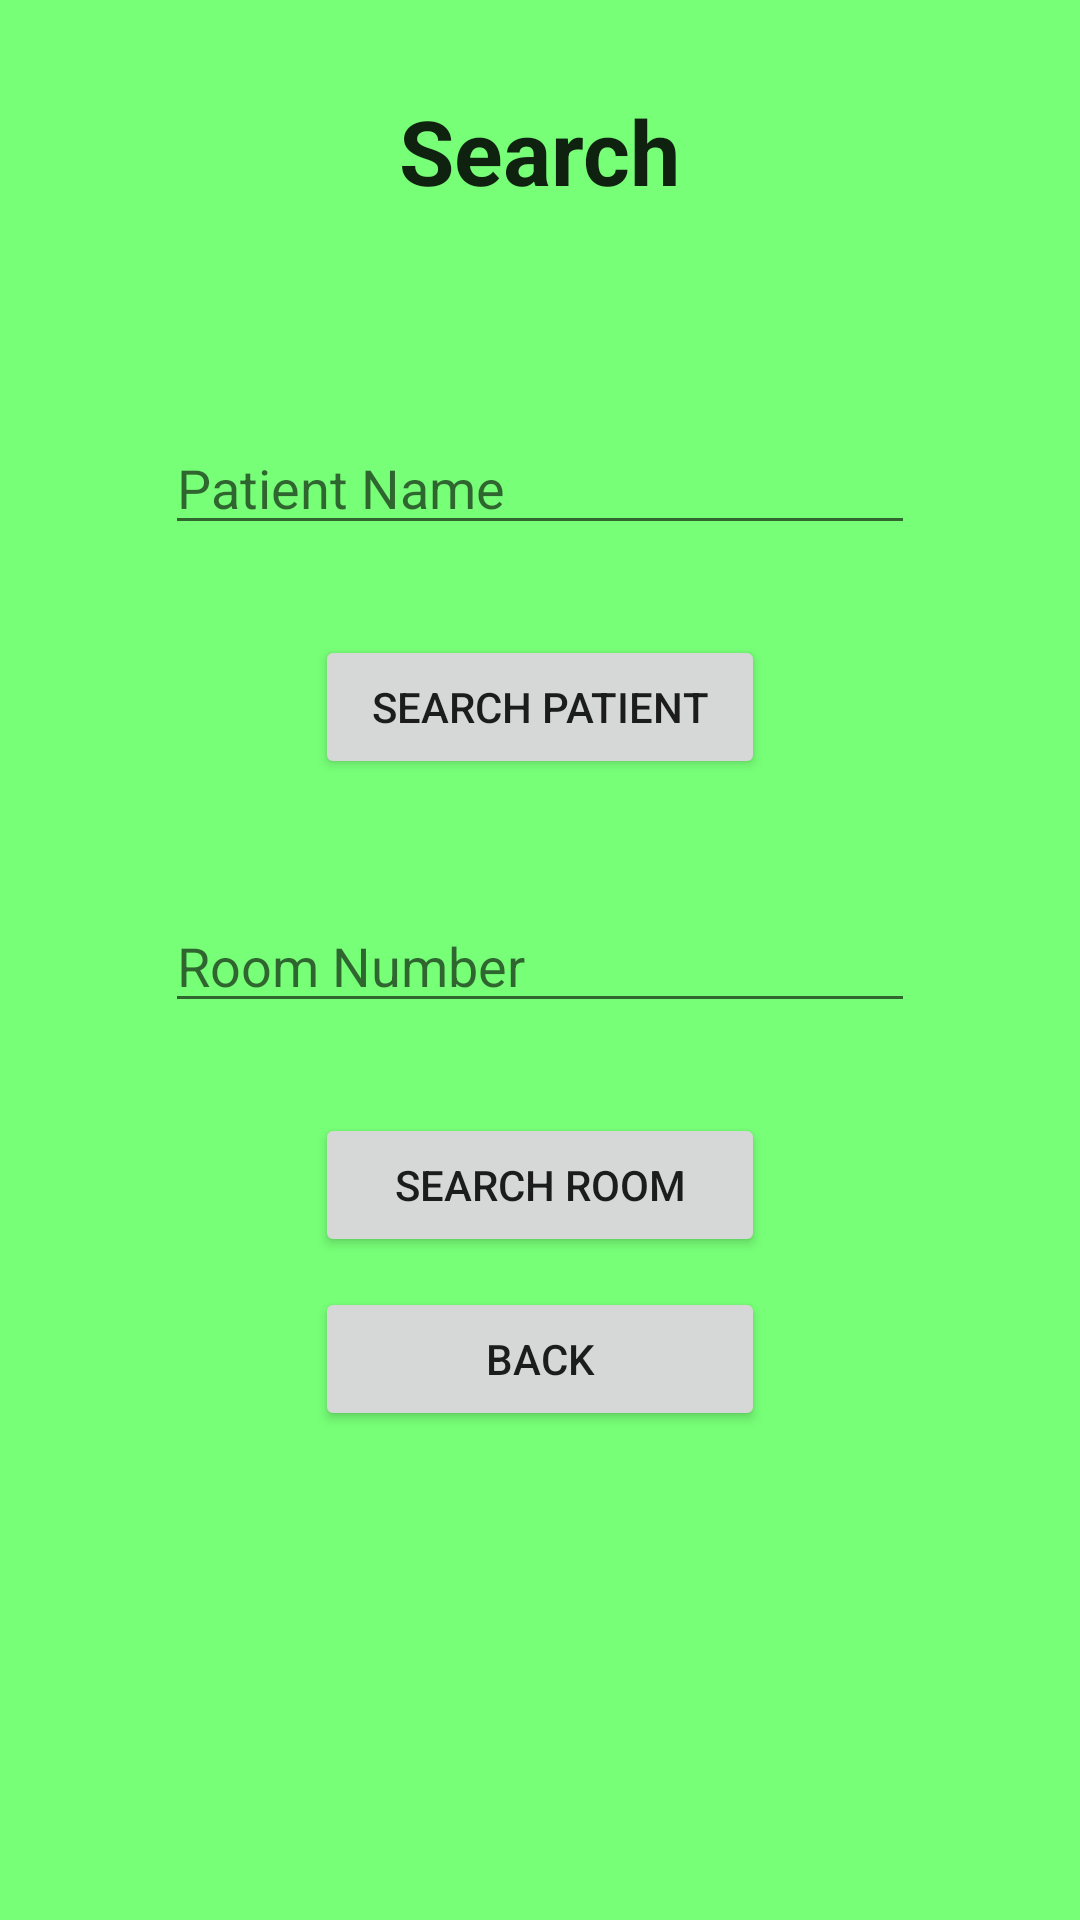

Layout XML and referenced resources for this Android screen:
<!-- AndroidManifest.xml: application theme Theme.AppCompat.Light.NoActionBar -->
<!-- res/layout/activity_search.xml -->
<?xml version="1.0" encoding="utf-8"?>
<LinearLayout xmlns:android="http://schemas.android.com/apk/res/android"
    android:id="@+id/activity_search"
    android:layout_width="match_parent"
    android:layout_height="match_parent"
    android:background="#f7f7"
    android:orientation="vertical">

    <TextView
        android:layout_width="wrap_content"
        android:layout_height="wrap_content"
        android:text="Search"
        android:textAppearance="?android:textAppearanceLarge"
        android:textStyle="bold"
        android:layout_gravity="center_horizontal"
        android:layout_margin="30dp"
        android:textSize="30sp"
        />

    <EditText
        android:layout_width="250dp"
        android:layout_height="wrap_content"
        android:hint="Patient Name"
        android:id="@+id/patientSearchEt"
        android:layout_gravity="center_horizontal"
        android:layout_marginTop="40dp"
        android:layout_marginBottom="20dp"
        />

    <Button
        android:layout_width="150dp"
        android:layout_height="wrap_content"
        android:text="Search Patient"
        android:layout_gravity="center_horizontal"
        android:layout_marginTop="10dp"
        />

    <EditText
        android:layout_width="250dp"
        android:layout_height="wrap_content"
        android:hint="Room Number"
        android:id="@+id/roomNumberEt"
        android:layout_gravity="center_horizontal"
        android:layout_marginTop="40dp"
        android:layout_marginBottom="20dp"
        />

    <Button
        android:layout_width="150dp"
        android:layout_height="wrap_content"
        android:text="Search Room"
        android:layout_gravity="center_horizontal"
        android:layout_marginTop="10dp"
        />

    <Button
        android:onClick="onClick_back"
        android:layout_width="150dp"
        android:layout_height="wrap_content"
        android:text="Back"
        android:layout_gravity="center_horizontal"
        android:layout_marginTop="10dp"
        />

</LinearLayout>
<!-- resources referenced by this layout -->
<resources>

</resources>
